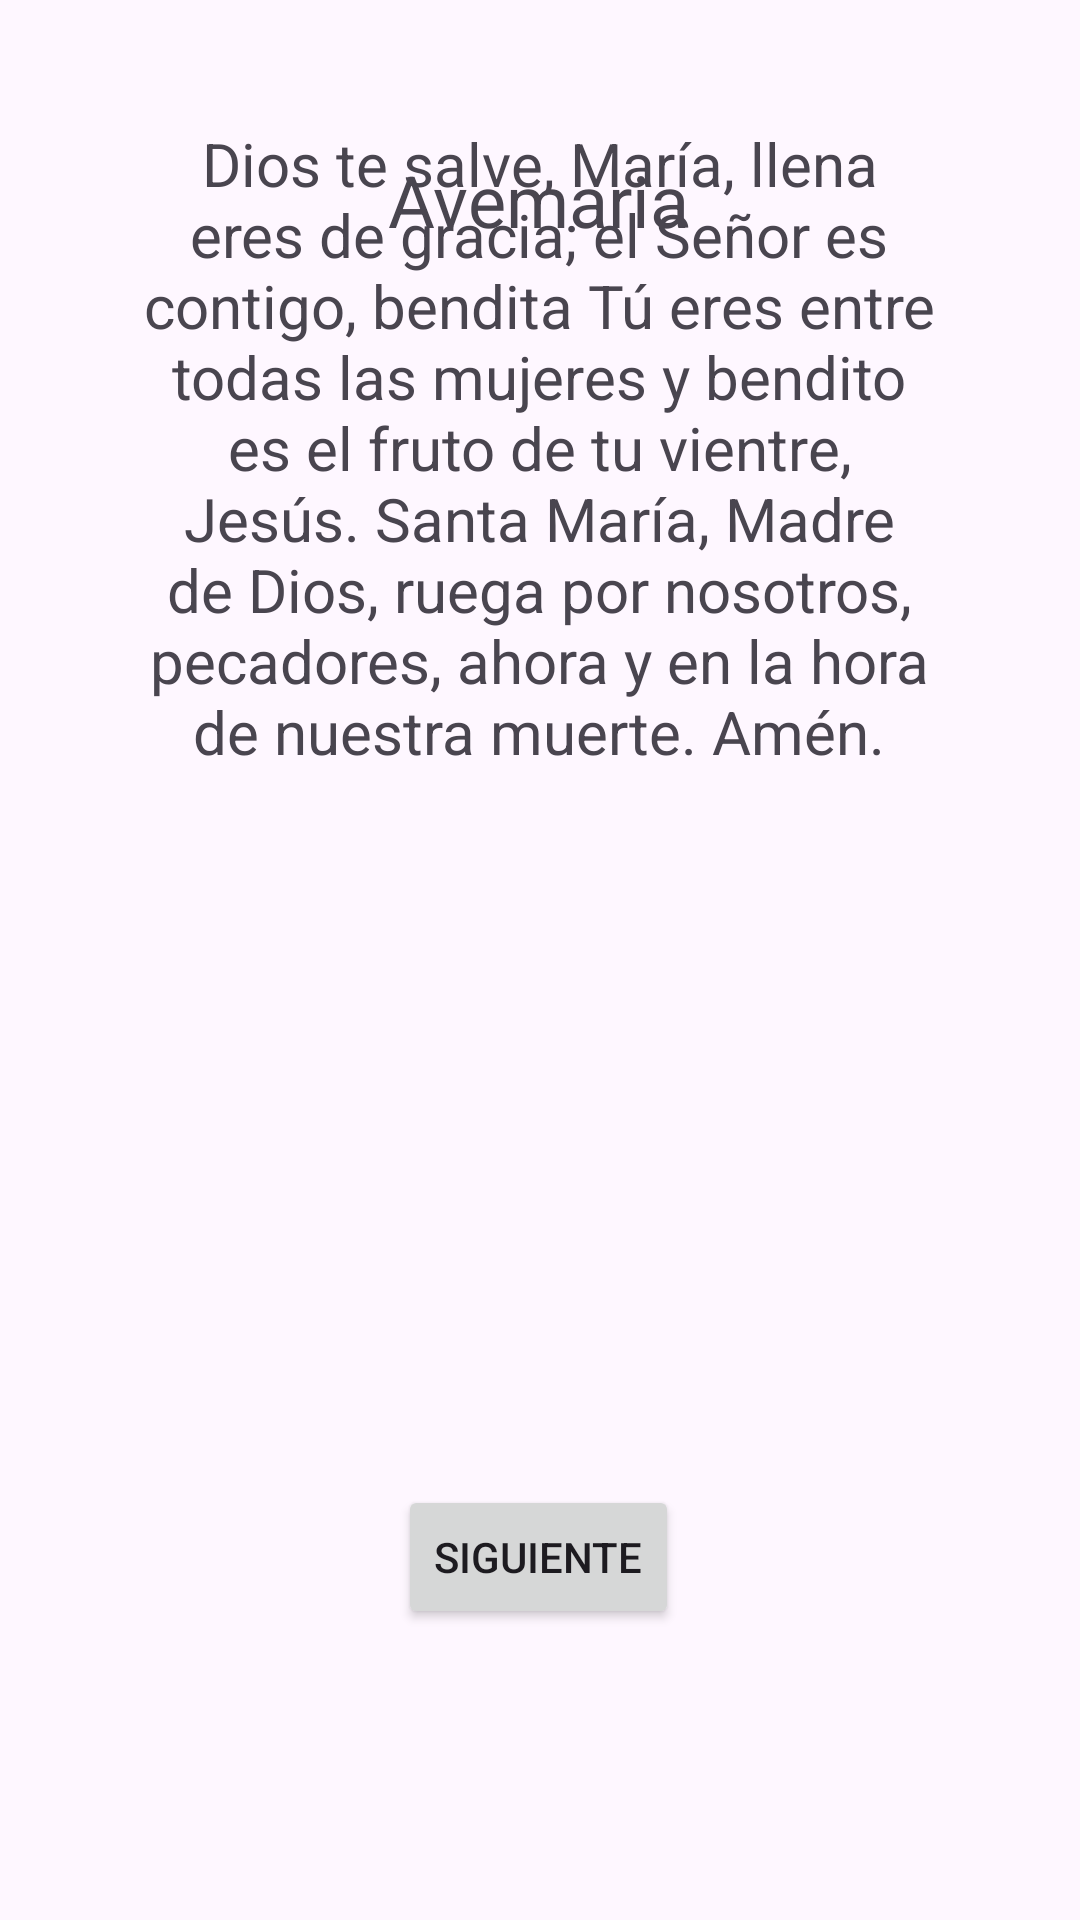

This screen was rendered from an Android layout file. Write that file and the resources it references.
<!-- AndroidManifest.xml: application theme Theme.Rosarios_a_Misterios -->
<!-- res/layout/fragment_avemaria.xml -->
<?xml version="1.0" encoding="utf-8"?>
<androidx.constraintlayout.widget.ConstraintLayout xmlns:android="http://schemas.android.com/apk/res/android"
    xmlns:app="http://schemas.android.com/apk/res-auto"
    xmlns:tools="http://schemas.android.com/tools"
    android:id="@+id/frameLayout3"
    android:layout_width="match_parent"
    android:layout_height="match_parent"
    tools:context=".Avemaria">

    <TextView
        android:id="@+id/textView7"
        android:layout_width="wrap_content"
        android:layout_height="wrap_content"
        android:text="Avemaria"
        android:textSize="24sp"
        app:layout_constraintBottom_toBottomOf="parent"
        app:layout_constraintEnd_toEndOf="parent"
        app:layout_constraintHorizontal_bias="0.498"
        app:layout_constraintStart_toStartOf="parent"
        app:layout_constraintTop_toTopOf="parent"
        app:layout_constraintVertical_bias="0.083" />

    <TextView
        android:id="@+id/textView8"
        android:layout_width="270dp"
        android:layout_height="363dp"
        android:layout_marginBottom="236dp"
        android:text="Dios te salve, María, llena eres de gracia; el Señor es contigo, bendita Tú eres entre todas las mujeres y bendito es el fruto de tu vientre, Jesús. Santa María, Madre de Dios, ruega por nosotros, pecadores, ahora y en la hora de nuestra muerte. Amén."
        android:textAlignment="center"
        android:textSize="20sp"
        app:layout_constraintBottom_toBottomOf="parent"
        app:layout_constraintEnd_toEndOf="parent"
        app:layout_constraintHorizontal_bias="0.496"
        app:layout_constraintStart_toStartOf="parent"
        app:layout_constraintTop_toBottomOf="@+id/textView7"
        app:layout_constraintVertical_bias="1.0" />

    <Button
        android:id="@+id/btnSiguiente4"
        android:layout_width="wrap_content"
        android:layout_height="wrap_content"
        android:layout_marginBottom="96dp"
        android:text="Siguiente"
        app:layout_constraintBottom_toBottomOf="parent"
        app:layout_constraintEnd_toEndOf="parent"
        app:layout_constraintHorizontal_bias="0.498"
        app:layout_constraintStart_toStartOf="parent"
        app:layout_constraintTop_toBottomOf="@+id/textView8"
        app:layout_constraintVertical_bias="0.989" />
</androidx.constraintlayout.widget.ConstraintLayout>
<!-- resources referenced by this layout -->
<resources>
  <style name="Theme.Rosarios_a_Misterios" parent="Base.Theme.Rosarios_a_Misterios" />
  <style name="Base.Theme.Rosarios_a_Misterios" parent="Theme.Material3.DayNight.NoActionBar">
          
          
      </style>
</resources>
